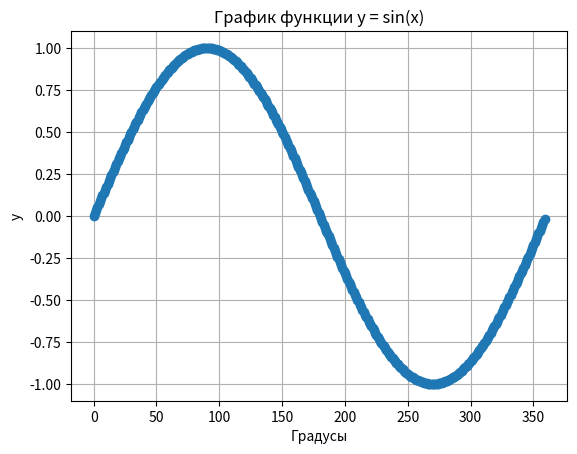

The matplotlib source for this figure:
import numpy as np
import matplotlib.pyplot as plt

# Создаем массив значений x от 0 до 360 градусов с шагом 1 градус
x = np.arange(0, 360)

# Вычисляем значения y = sin(x) для каждого значения x
y = np.sin(np.radians(x))

# Создаем график
plt.plot(x, y, 'o-')
plt.grid(True)

# Добавляем заголовок и метки осей и отображаем график
plt.title('График функции y = sin(x)')
plt.xlabel('Градусы')
plt.ylabel('y')
plt.show()